The GitHub repository TonyVu258/dataset-build contains a labelled image folder "Cay-sau-rieng" with 10 categories: anthracnose disease, canker disease, fruit rot, mealybug infestation, pink disease, sooty mold, stem blight, stem cracking gummosis, thrips disease, yellow leaf. Examples follow, each with its label.

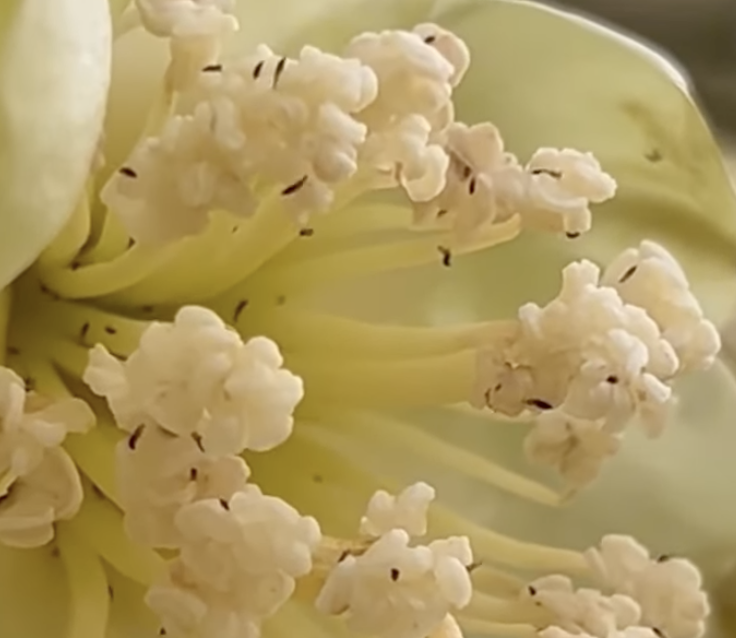
Label: thrips disease

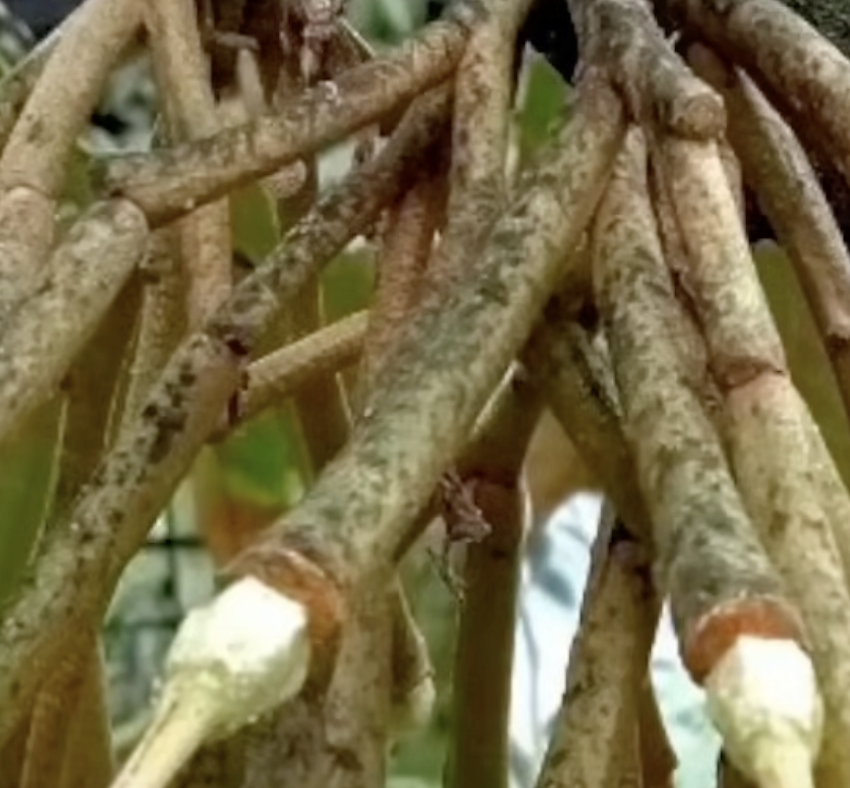
Label: sooty mold

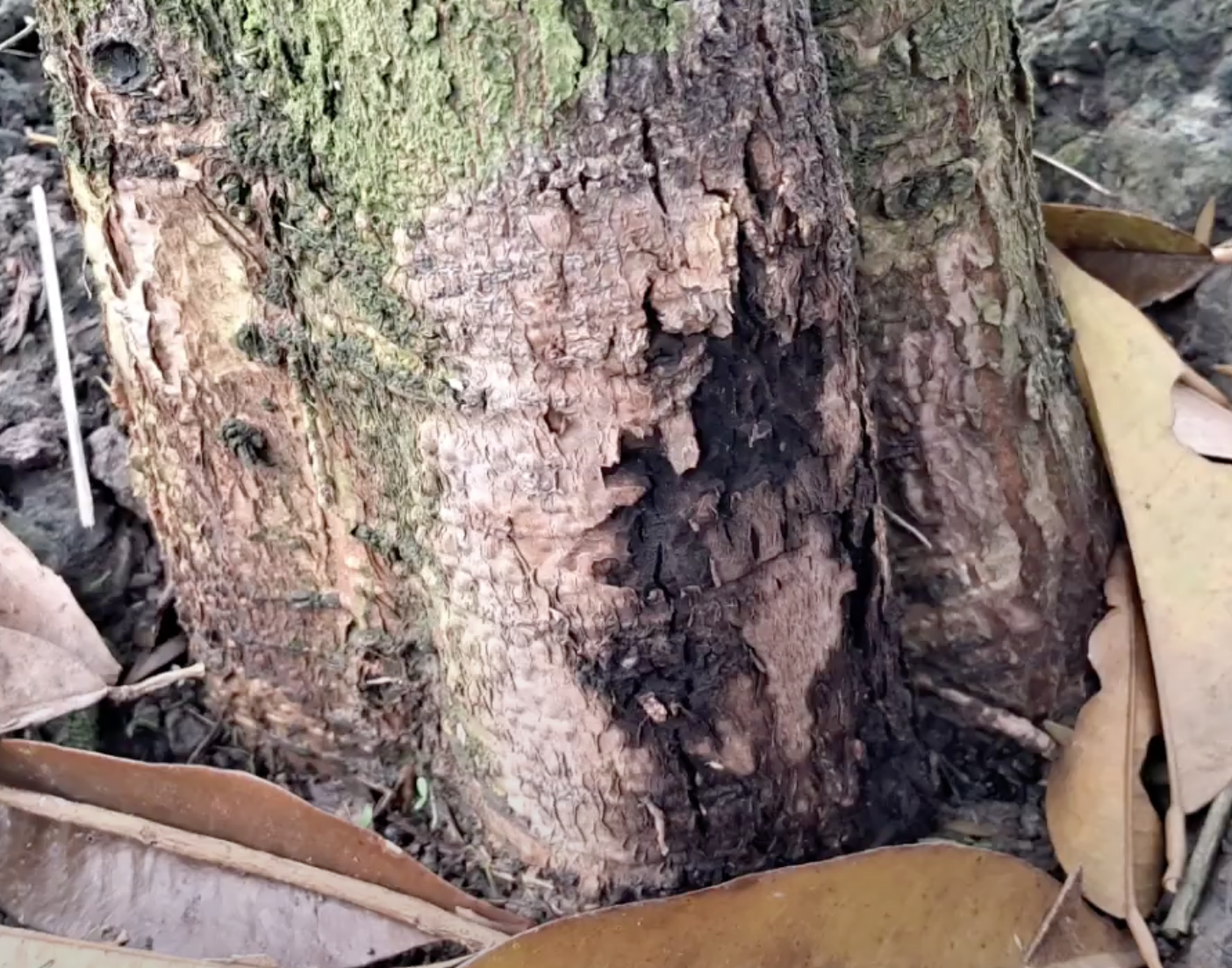
Label: stem cracking gummosis

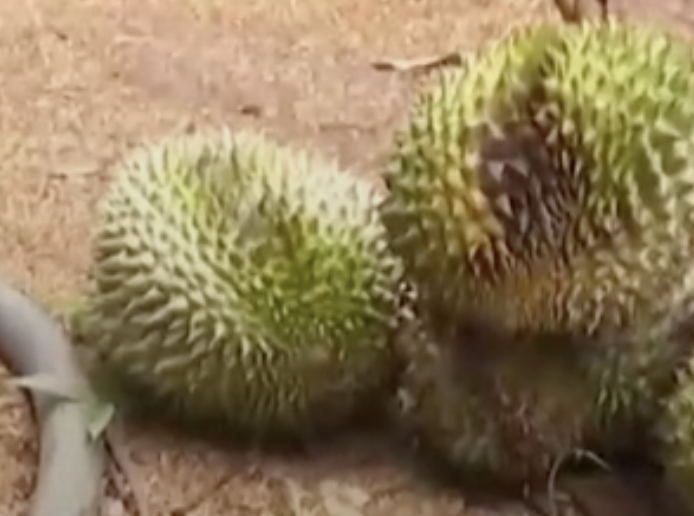
Label: fruit rot

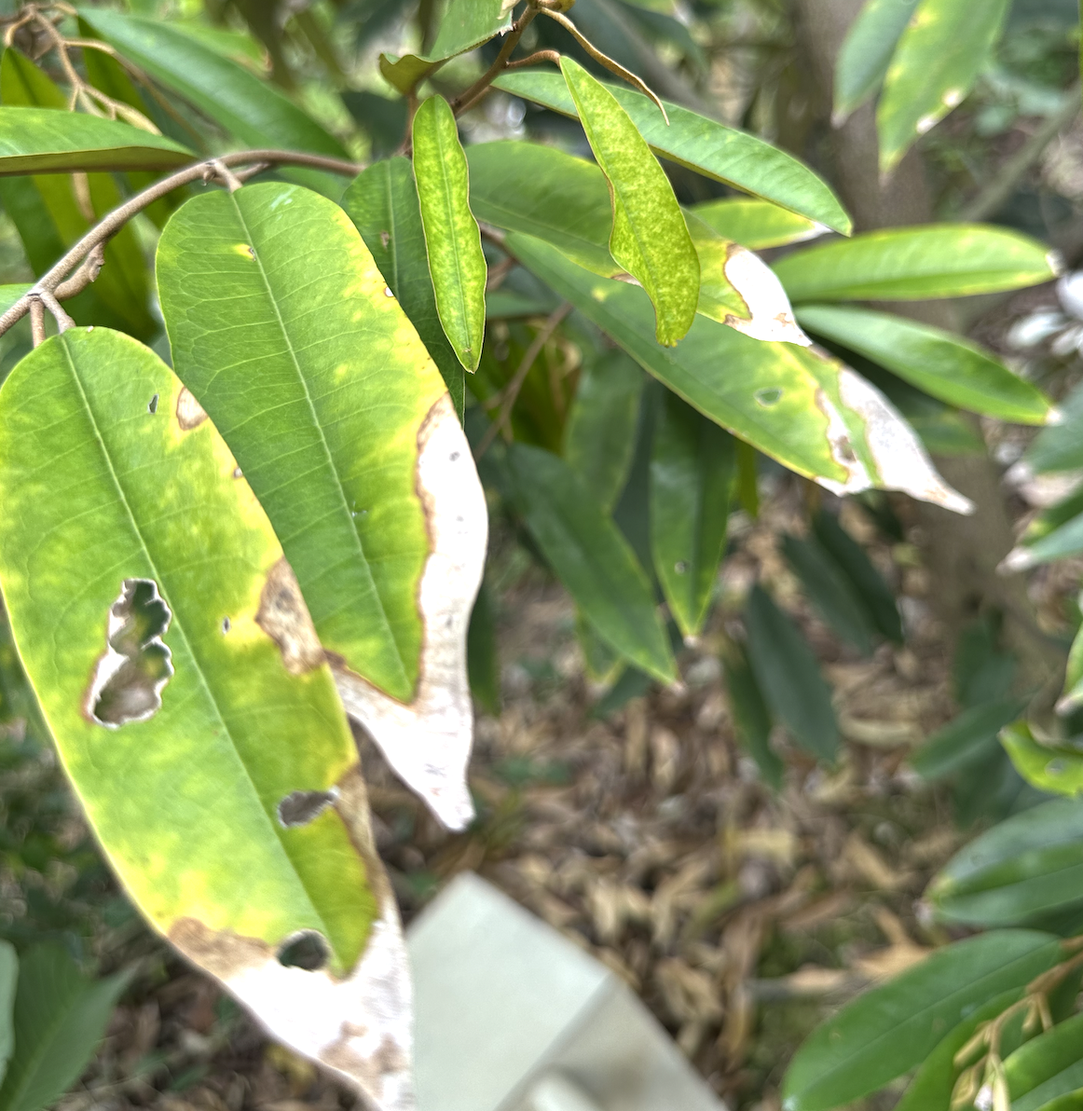
Label: anthracnose disease

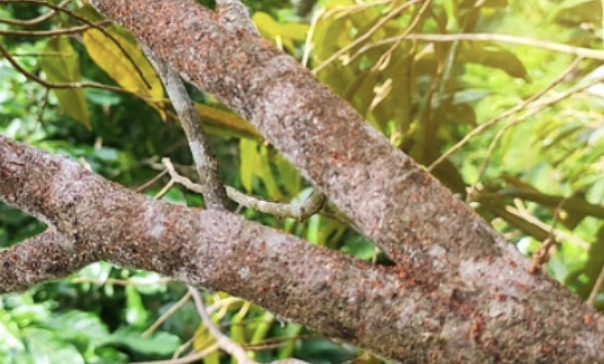
Label: pink disease
